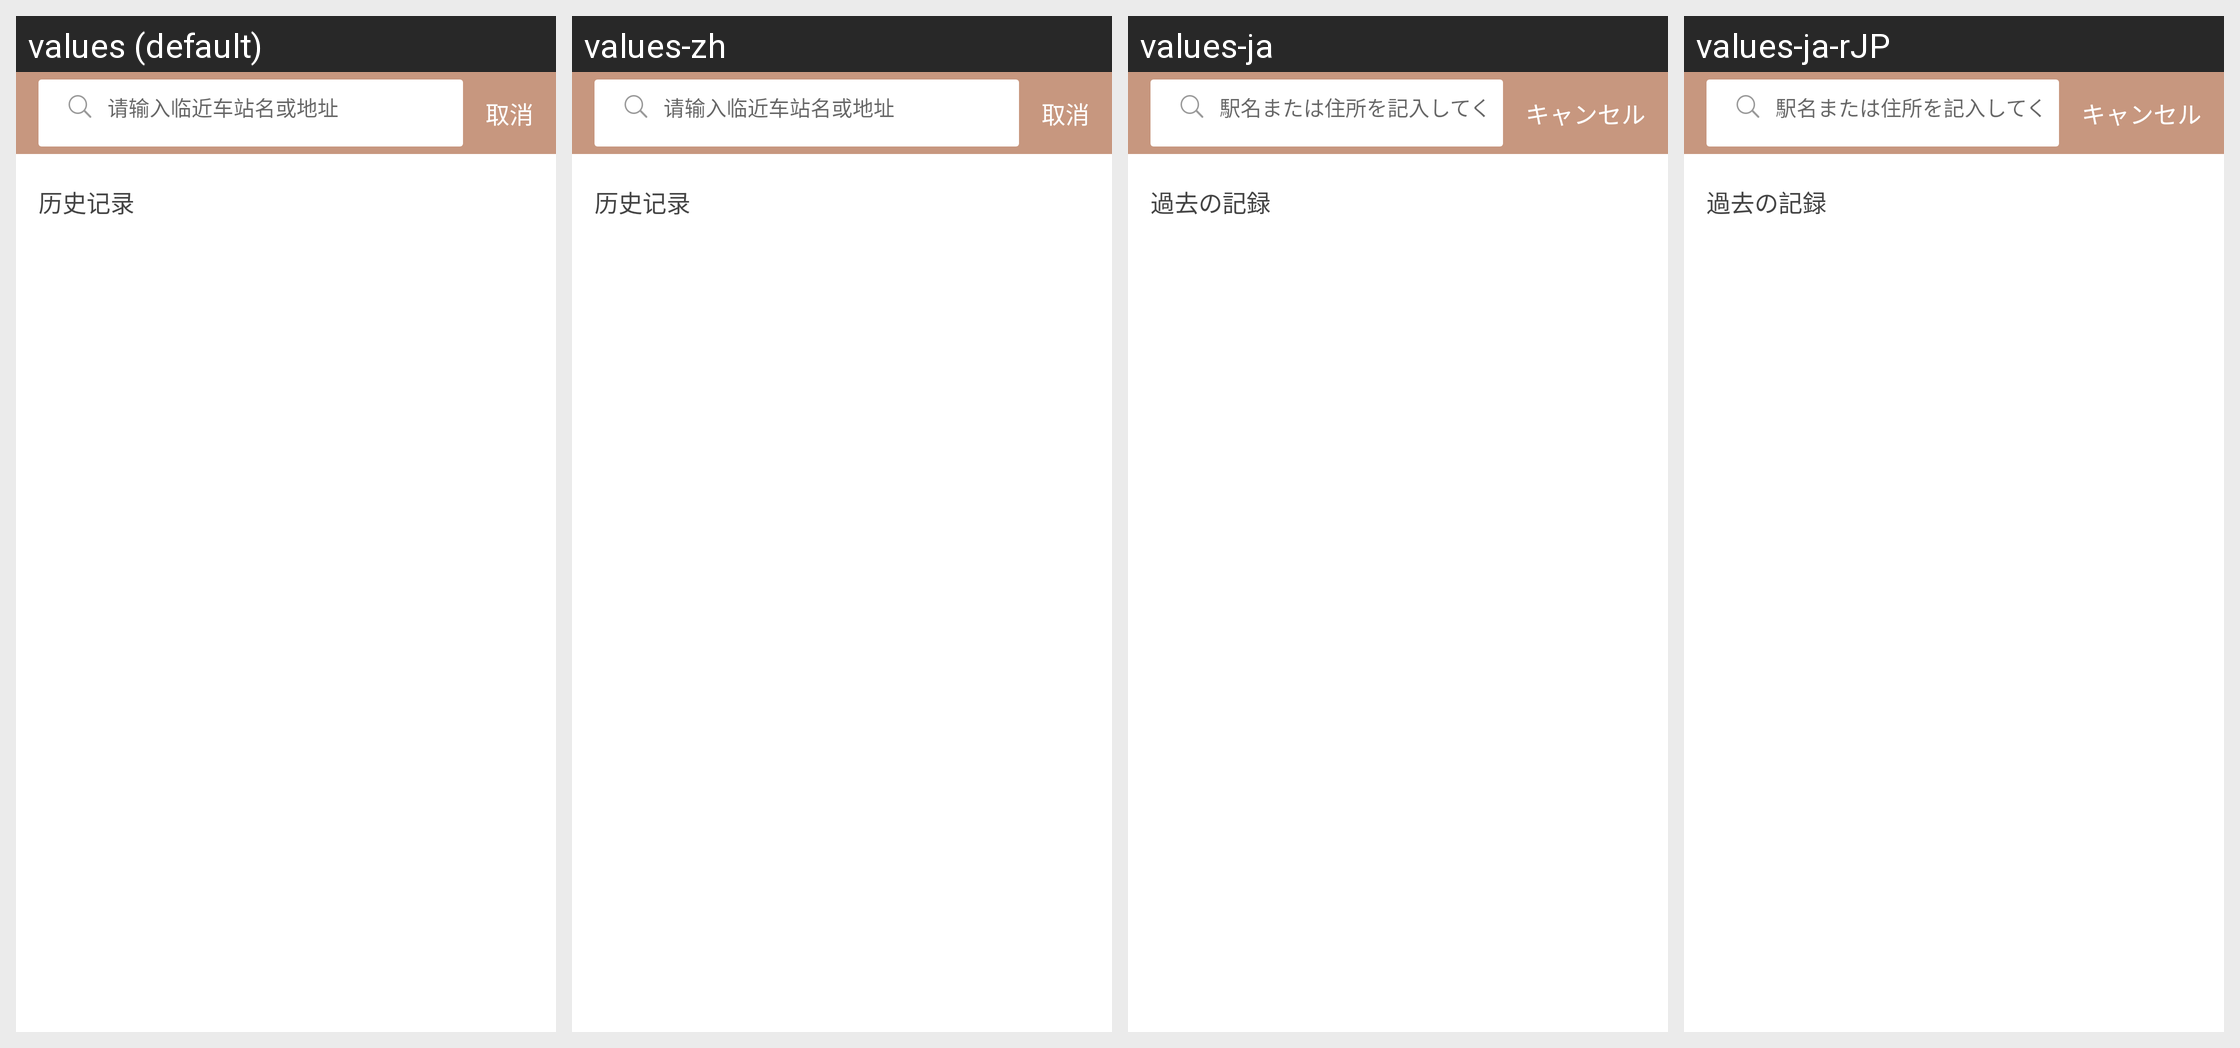

This grid shows one Android layout under several languages. Give, for every string resource on the screen, its name, the default text and each shown locale's text.
Android screen res/layout/activity_map_search.xml rendered under 4 locales, left to right: values (default), values-zh, values-ja, values-ja-rJP. Device: Nexus 5 (rendered at 1080×1920; each locale shown at half size, 540×960, under a caption strip naming it); theme AppTheme.
Strings drawn on this screen, with the default value and each locale's value (text and hints the layout hard-codes, and strings that could not be matched under every locale, appear in the picture but are not listed):

qingshurulinjinchezhanming
  values: 请输入临近车站名或地址
  values-zh: 请输入临近车站名或地址
  values-ja: 駅名または住所を記入してください
  values-ja-rJP: 駅名または住所を記入してください  [from values-ja]

quxiao
  values: 取消
  values-zh: 取消
  values-ja: キャンセル
  values-ja-rJP: キャンセル  [from values-ja]

lishijilu
  values: 历史记录
  values-zh: 历史记录
  values-ja: 過去の記録
  values-ja-rJP: 過去の記録  [from values-ja]
